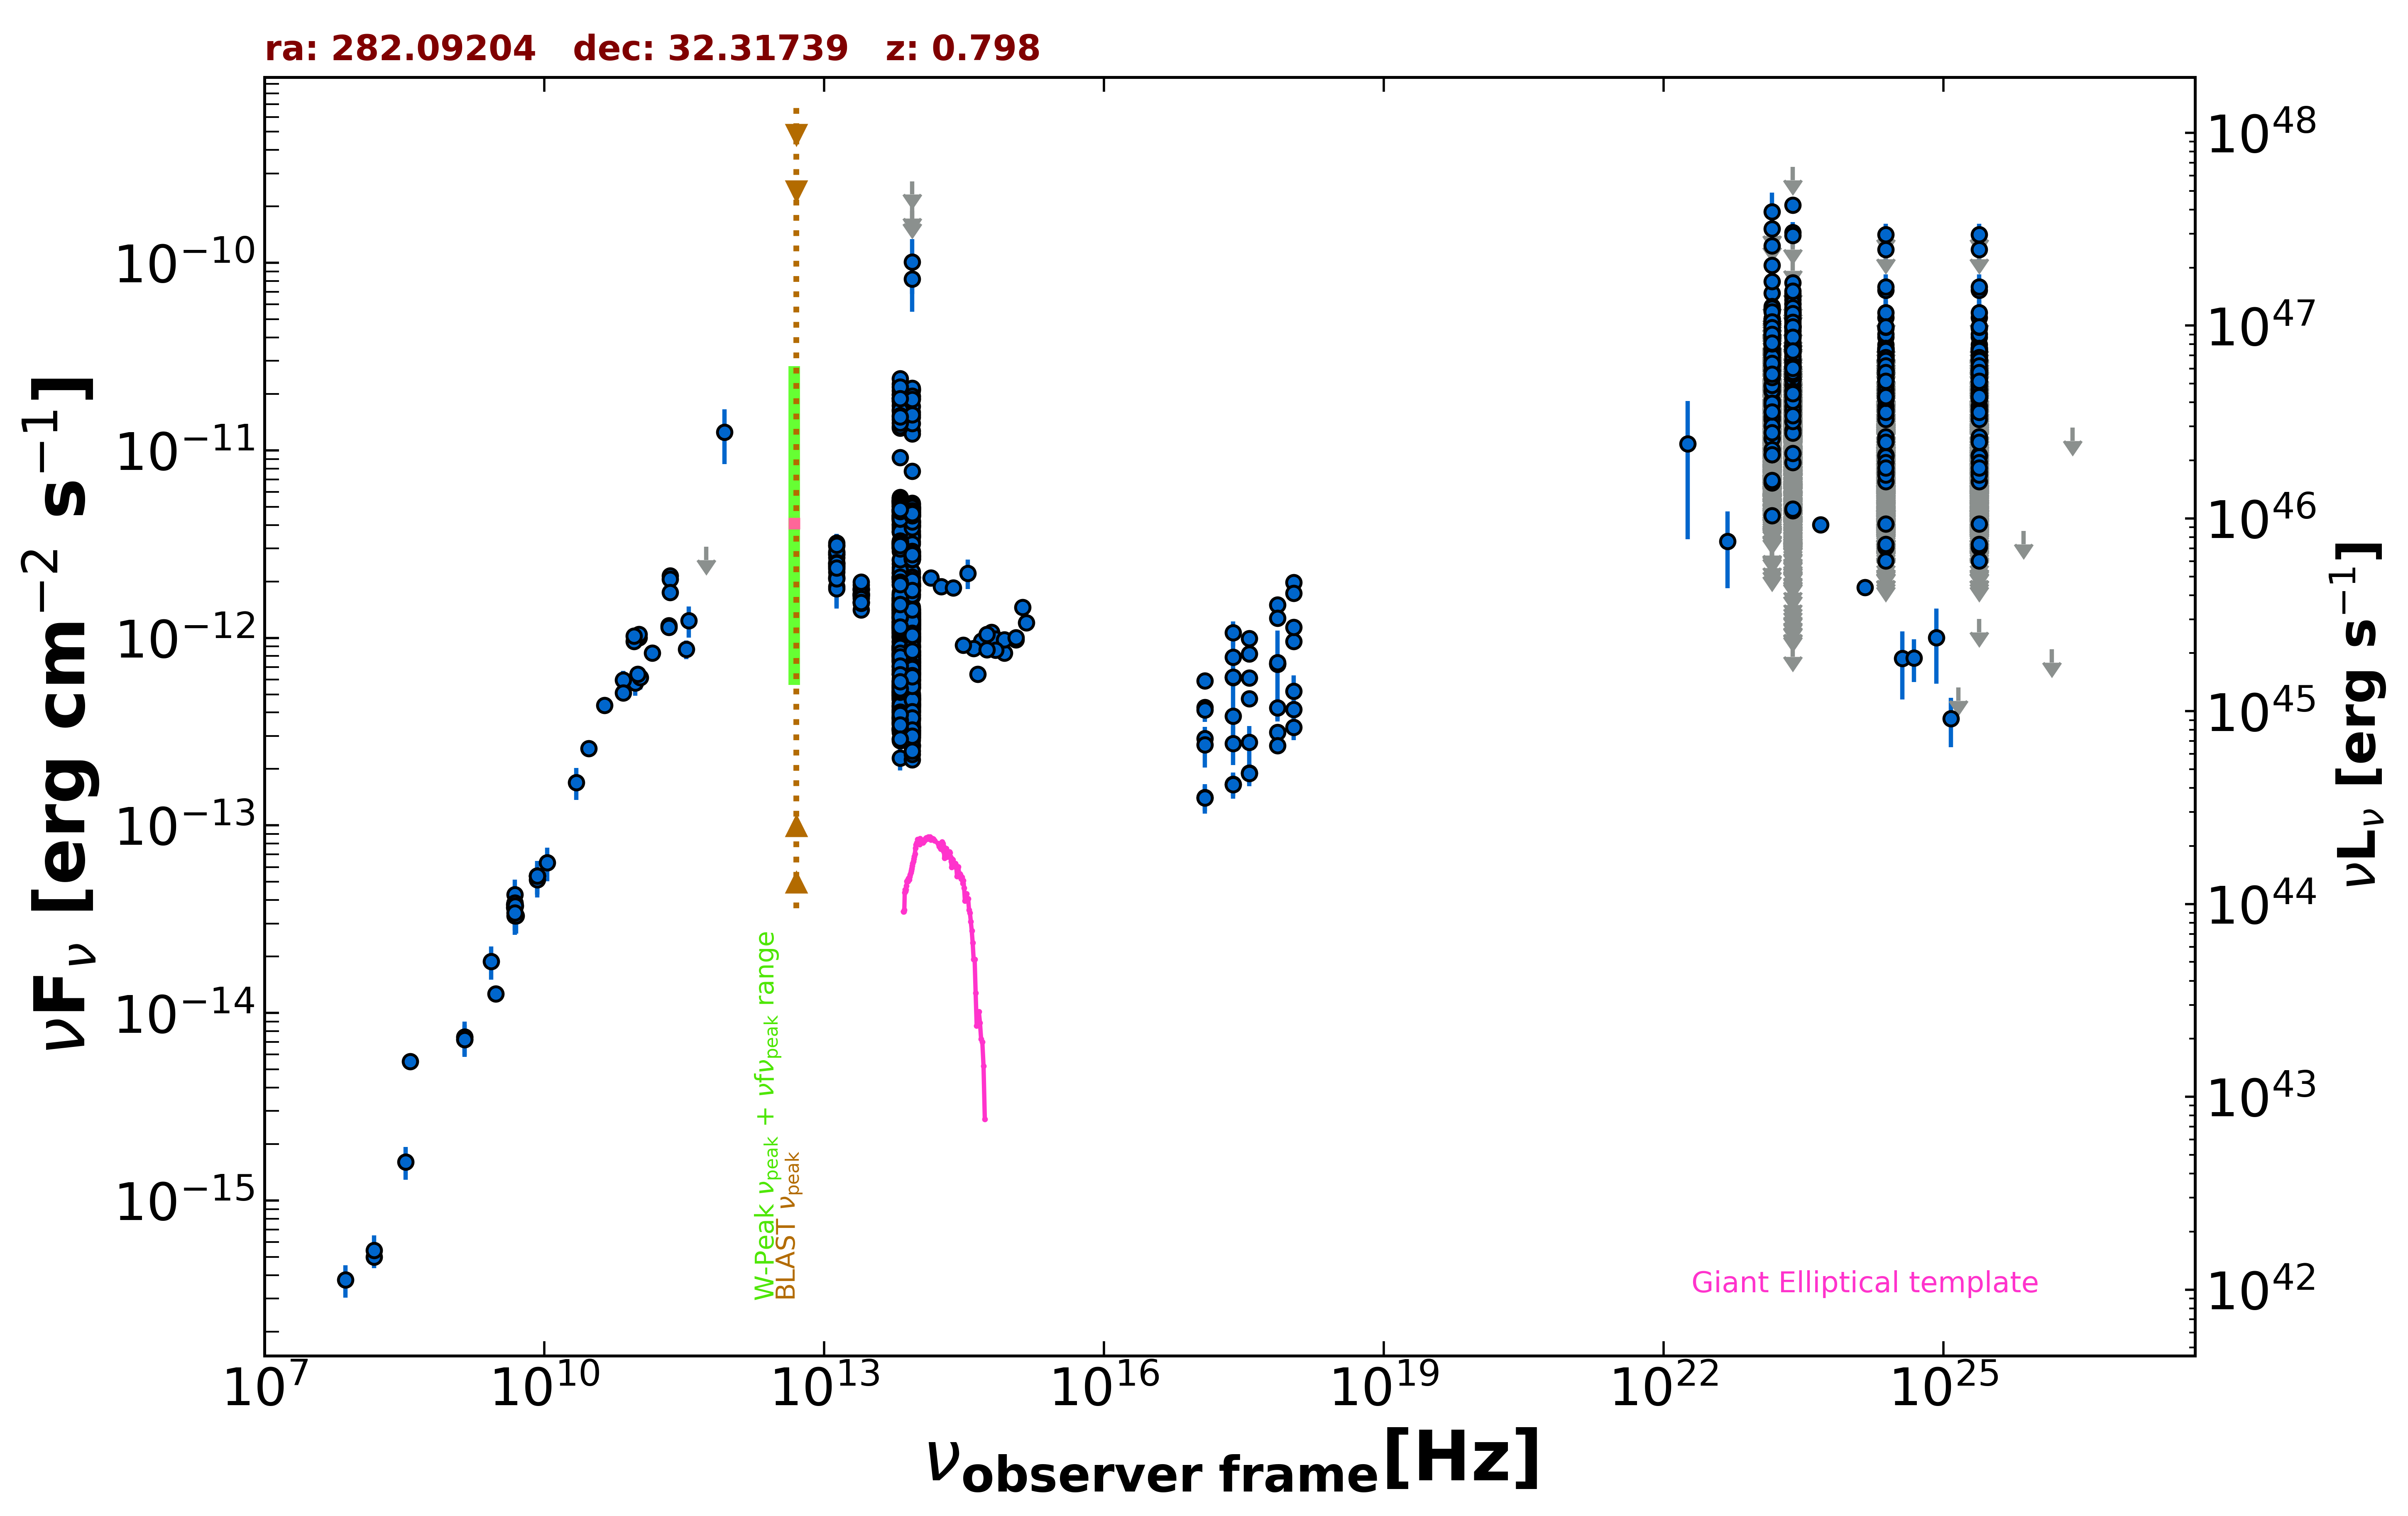

The data file committed next to this chart (first rows):
freq., flux, err_flux, MJD_start, MJD_end, flag, catalog, reference
1.400e+09, 7.227e-15, 2.170e-16, 55000, 55000, , NVSS, Condon et al. 1998  AJ  115  1693
3.000e+09, 1.263e-14, 5.000e-17, 55000, 55000, , VLASSQL, Gordon et al. 2021  ApJS  255  30
2.418e+17, 6.149e-13, 3.375e-13, 55000, 55000, , XMMSL2, Saxton et al. 2008  A&A  480  611
7.253e+17, 7.257e-13, 3.672e-13, 55000, 55000, , XMMSL2, Saxton et al. 2008  A&A  480  611
2.418e+17, 1.064e-12, 1.600e-13, 55000, 55000, , RASS, Boller et al. 2016  A&A  103  1
2.418e+17, 3.830e-13, 1.980e-14, 54828, 58762, , 1OUSX, Giommi et al. in preparation
1.209e+17, 2.909e-13, 1.770e-14, 54828, 58762, , 1OUSX, Giommi et al. in preparation
3.627e+17, 4.752e-13, 2.190e-14, 54828, 58762, , 1OUSX, Giommi et al. in preparation
7.253e+17, 7.273e-13, 2.050e-14, 54828, 58762, , 1OUSX, Giommi et al. in preparation
1.088e+18, 9.599e-13, 4.190e-14, 54828, 58762, , 1OUSX, Giommi et al. in preparation
7.253e+17, 7.392e-13, 2.115e-14, 55000, 55000, , 2SXPS, Evans et al. 2020  ApJS  247  54
1.209e+17, 4.255e-13, 2.745e-14, 55000, 55000, , 2SXPS, Evans et al. 2020  ApJS  247  54
3.627e+17, 6.110e-13, 2.910e-14, 55000, 55000, , 2SXPS, Evans et al. 2020  ApJS  247  54
1.088e+18, 1.140e-12, 5.150e-14, 55000, 55000, , 2SXPS, Evans et al. 2020  ApJS  247  54
1.500e+08, 4.992e-16, 5.010e-17, 55000, 55000, , TGSS150, Intema et al. 2017  A&A  598  A781
8.400e+09, 5.380e-14, 0.000e+00, 55000, 55000, , CRATES, Healey et al. 2007  ApJS  171  61
4.800e+09, 3.658e-14, 3.265e-15, 55000, 55000, , GB6, Gregory et al. 1996  ApJS  103  427
4.800e+09, 3.778e-14, 4.845e-15, 55000, 55000, , GB87, Gregory et al. 1992  VizieR  VIII/14/j20…
4.850e+09, 3.870e-14, 0.000e+00, 55000, 55000, , NORTH20, White and Becker  1992  ApJS  79  331
1.400e+09, 7.448e-15, 0.000e+00, 55000, 55000, , NORTH20, White and Becker  1992  ApJS  79  331
3.650e+08, 5.508e-15, 0.000e+00, 55000, 55000, , NORTH20, White and Becker  1992  ApJS  79  331
3.345e+11, 8.697e-13, 1.003e-13, 55821, 55821, , ALMA, Bonato et al. 2019  MNRAS  485  1188
9.435e+10, 5.755e-13, 8.495e-14, 56172, 56172, , ALMA, Bonato et al. 2019  MNRAS  485  1188
1.063e+11, 6.162e-13, 8.495e-14, 56172, 56172, , ALMA, Bonato et al. 2019  MNRAS  485  1188
1.035e+11, 1.004e-12, 5.195e-14, 56656, 56656, , ALMA, Bonato et al. 2019  MNRAS  485  1188
9.146e+10, 9.603e-13, 3.660e-14, 56656, 56656, , ALMA, Bonato et al. 2019  MNRAS  485  1188
1.035e+11, 1.045e-12, 9.945e-14, 57366, 57366, , ALMA, Bonato et al. 2019  MNRAS  485  1188
9.150e+10, 1.025e-12, 9.730e-14, 57366, 57366, , ALMA, Bonato et al. 2019  MNRAS  485  1188
2.243e+11, 2.143e-12, 1.070e-13, 57489, 57489, , ALMA, Bonato et al. 2019  MNRAS  485  1188
2.243e+11, 2.063e-12, 1.030e-13, 57489, 57489, , ALMA, Bonato et al. 2019  MNRAS  485  1188
2.243e+11, 1.752e-12, 8.750e-14, 57505, 57505, , ALMA, Bonato et al. 2019  MNRAS  485  1188
2.170e+11, 1.164e-12, 5.700e-14, 55000, 55000, , PCCS2217, GHz The Planck Collaboration 2018  A&A  …
7.000e+10, 5.967e-13, 6.905e-14, 55000, 55000, , PCCS2, 70 GHz The Planck Collaboration 2018  A&…
3.000e+10, 2.571e-13, 1.865e-14, 55000, 55000, , PCNT, The Planck Collaboration 2018  A&A  619 …
4.400e+10, 4.369e-13, 4.075e-14, 55000, 55000, , PCNT, The Planck Collaboration 2018  A&A  619 …
7.000e+10, 5.093e-13, 3.380e-14, 55000, 55000, , PCNT, The Planck Collaboration 2018  A&A  619 …
1.000e+11, 6.403e-13, 2.665e-14, 55000, 55000, , PCNT, The Planck Collaboration 2018  A&A  619 …
1.430e+11, 8.294e-13, 4.485e-14, 55000, 55000, , PCNT, The Planck Collaboration 2018  A&A  619 …
2.170e+11, 1.137e-12, 8.500e-14, 55000, 55000, , PCNT, The Planck Collaboration 2018  A&A  619 …
3.530e+11, 1.238e-12, 2.355e-13, 55000, 55000, , PCNT, The Planck Collaboration 2018  A&A  619 …
5.450e+11, 3.068e-12, 0.000e+00, 55000, 55000, UL, PCNT, The Planck Collaboration 2018  A&A  619 …
8.570e+11, 1.250e-11, 4.074e-12, 55000, 55000, , PCNT, The Planck Collaboration 2018  A&A  619 …
1.389e+14, 2.093e-12, 1.100e-13, 55000, 55000, , 2MASS, Skrutskie et al. 2006  AJ  131  1163
1.804e+14, 1.874e-12, 1.330e-13, 55000, 55000, , 2MASS, Skrutskie et al. 2006  AJ  131  1163
2.427e+14, 1.847e-12, 1.175e-13, 55000, 55000, , 2MASS, Skrutskie et al. 2006  AJ  131  1163
8.817e+13, 3.962e-12, 5.500e-15, 55000, 55000, , UNWISE, Schlafly et al. 2019  ApJS  240  30
6.517e+13, 4.762e-12, 8.000e-15, 55000, 55000, , UNWISE, Schlafly et al. 2019  ApJS  240  30
8.817e+13, 7.763e-12, 1.645e-13, 55000, 55000, , WISE, Wright et al. 2010  AJ  140  1868
6.517e+13, 9.142e-12, 1.770e-13, 55000, 55000, , WISE, Wright et al. 2010  AJ  140  1868
2.498e+13, 1.704e-12, 5.000e-14, 55000, 55000, , WISE, Wright et al. 2010  AJ  140  1868
1.363e+13, 2.493e-12, 1.495e-13, 55000, 55000, , WISE, Wright et al. 2010  AJ  140  1868
8.817e+13, 1.254e-12, 5.050e-14, 57119, 57119, , NEOWISE, Mainzer et al. 2014  ApJ  792  30
6.517e+13, 1.543e-12, 6.400e-14, 57119, 57119, , NEOWISE, Mainzer et al. 2014  ApJ  792  30
8.817e+13, 1.463e-12, 4.700e-14, 57119, 57119, , NEOWISE, Mainzer et al. 2014  ApJ  792  30
6.517e+13, 1.512e-12, 5.550e-14, 57119, 57119, , NEOWISE, Mainzer et al. 2014  ApJ  792  30
8.817e+13, 1.223e-12, 4.050e-14, 57119, 57119, , NEOWISE, Mainzer et al. 2014  ApJ  792  30
6.517e+13, 1.325e-12, 5.750e-14, 57119, 57119, , NEOWISE, Mainzer et al. 2014  ApJ  792  30
8.817e+13, 1.215e-12, 4.350e-14, 57119, 57119, , NEOWISE, Mainzer et al. 2014  ApJ  792  30
6.517e+13, 1.458e-12, 5.650e-14, 57119, 57119, , NEOWISE, Mainzer et al. 2014  ApJ  792  30
8.817e+13, 1.349e-12, 4.350e-14, 57119, 57119, , NEOWISE, Mainzer et al. 2014  ApJ  792  30
... 3,556 more rows
